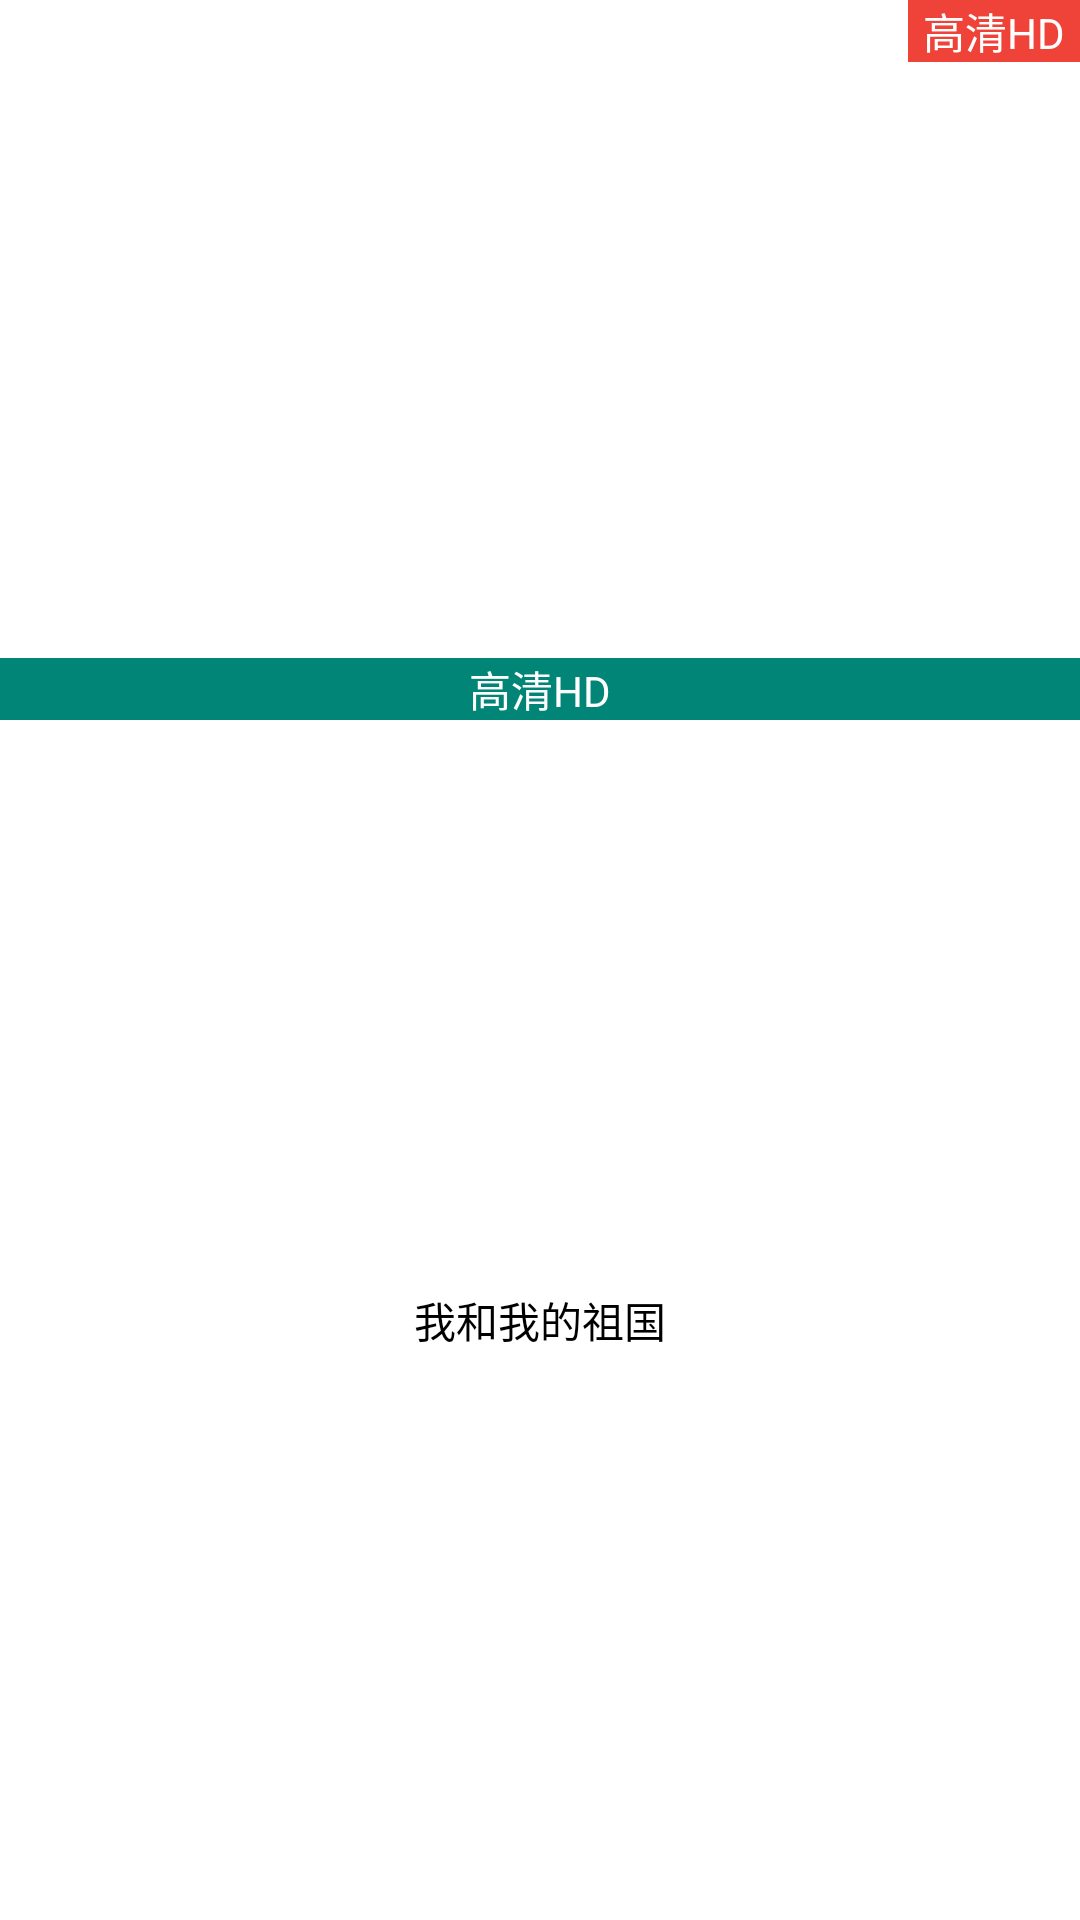

Produce the Android XML layout that renders to this screen, including the resource entries it uses.
<!-- AndroidManifest.xml: application theme AppThemeLight -->
<!-- res/layout/adapter_item_update_index.xml -->
<?xml version="1.0" encoding="utf-8"?>
<RelativeLayout xmlns:android="http://schemas.android.com/apk/res/android"
    android:layout_width="match_parent"
    android:layout_height="wrap_content">

    <ImageView
        android:id="@+id/cover"
        android:layout_width="match_parent"
        android:layout_height="240dp"
        android:layout_alignParentStart="true"
        android:scaleType="fitXY" />
    <TextView
        android:background="@color/note"
        android:id="@+id/rate"
        android:layout_width="wrap_content"
        android:layout_height="wrap_content"
        android:layout_alignParentEnd="true"
        android:gravity="center"
        android:paddingLeft="5dp"
        android:paddingRight="5dp"
        android:text="高清HD"
        android:textColor="@color/white"
        android:textSize="14sp" />
    <TextView
        android:background="?attr/colorPrimary"
        android:id="@+id/note"
        android:layout_width="match_parent"
        android:layout_height="wrap_content"
        android:layout_alignBottom ="@id/cover"
        android:gravity="center"
        android:text="高清HD"
        android:textColor="@color/white"
        android:textSize="14sp" />
    <TextView
        android:padding="10dp"
        android:id="@+id/title"
        android:layout_width="match_parent"
        android:layout_height="wrap_content"
        android:layout_below="@id/cover"
        android:layout_alignParentBottom="true"
        android:gravity="center"
        android:text="我和我的祖国"
        android:textSize="14sp" />
</RelativeLayout>
<!-- resources referenced by this layout -->
<resources>
  <color name="note">#EF4238</color>
  <style name="AppThemeLight" parent="XUITheme.Phone">
          
          <item name="colorPrimary">#008577</item>
          <item name="colorPrimaryDark">#00574B</item>
          <item name="colorAccent">#D81B60</item>
          <item name="drawerArrowStyle">@style/DrawerArrowStyle</item>
      </style>
  <style name="DrawerArrowStyle" parent="Widget.AppCompat.DrawerArrowToggle">
          <item name="spinBars">true</item>
          <item name="color">@android:color/white</item>
      </style>
  <!-- not gathered from this repository: default colours our renderer supplied (Android Studio template values) -->
  <color name="white">#FFFFFFFF</color>
</resources>
